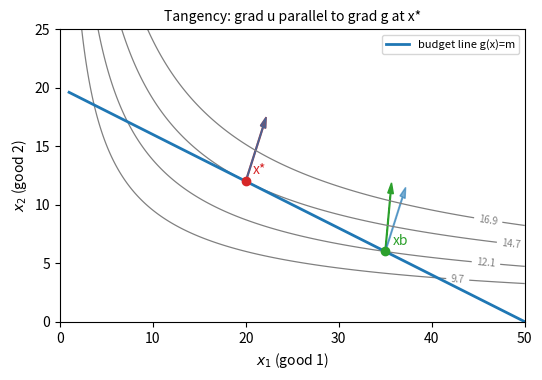

Source code (Python):
# DEP 803 -- Chapter 9: Constrained Optimisation and Lagrange Multipliers
# Geometry of the Lagrange condition: tangency of level set and budget line.
# (c) 2026 Stephen E. Moore. MIT Licence.
import numpy as np
import matplotlib.pyplot as plt

a, p1, p2, m = 0.4, 2.0, 5.0, 100.0          # Cobb-Douglas share, prices, income


def u(x1, x2):
    return x1**a * x2**(1 - a)


def grad_u(x1, x2):
    return np.array([a * u(x1, x2) / x1, (1 - a) * u(x1, x2) / x2])


grad_g = np.array([p1, p2])                  # gradient of g(x) = p1 x1 + p2 x2
xs = np.array([a * m / p1, (1 - a) * m / p2])  # Marshallian demand
lam = grad_u(*xs)[0] / p1

print("Optimum x* = (%.2f, %.2f),  u(x*) = %.4f" % (xs[0], xs[1], u(*xs)))
print("grad u(x*) =", np.round(grad_u(*xs), 4), "  grad g =", grad_g)
print("ratio grad u / grad g (componentwise):", np.round(grad_u(*xs) / grad_g, 4))
print("Lagrange multiplier lambda = %.4f" % lam)

xb = np.array([35.0, (m - p1 * 35.0) / p2])  # another point on the budget line
gu = grad_u(*xb)
cosang = gu @ grad_g / (np.linalg.norm(gu) * np.linalg.norm(grad_g))
t = np.array([p2, -p1]) / np.hypot(p1, p2)   # tangent direction of budget line
print("\nAt xb = (%.1f, %.1f): u = %.4f" % (xb[0], xb[1], u(*xb)))
print("angle between grad u and grad g = %.2f degrees" %
      np.degrees(np.arccos(cosang)))
print("directional derivative of u along budget line = %.4f" % (gu @ t))

# ---- figure -----------------------------------------------------------
x1 = np.linspace(1, 50, 300)
X1, X2 = np.meshgrid(x1, np.linspace(1, 25, 300))
fig, ax = plt.subplots(figsize=(6, 3.8))
levels = [u(*xb) * 0.8, u(*xb), u(*xs), u(*xs) * 1.15]
cs = ax.contour(X1, X2, u(X1, X2), levels=sorted(levels), colors="grey",
                linewidths=0.9)
ax.clabel(cs, fmt="%.1f", fontsize=7)
ax.plot(x1, (m - p1 * x1) / p2, color="C0", lw=2, label="budget line g(x)=m")
for pt, col, nm in [(xs, "C3", "x*"), (xb, "C2", "xb")]:
    ax.plot(*pt, "o", color=col)
    ax.annotate(nm, pt + np.array([0.8, 0.6]), color=col)
    gu_ = grad_u(*pt) / np.linalg.norm(grad_u(*pt)) * 5
    gg_ = grad_g / np.linalg.norm(grad_g) * 5
    ax.arrow(*pt, *gu_, color=col, width=0.08, head_width=0.6)
    ax.arrow(*pt, *gg_, color="C0", width=0.08, head_width=0.6, alpha=0.6)
ax.set_xlim(0, 50)
ax.set_ylim(0, 25)
ax.set_xlabel("$x_1$ (good 1)")
ax.set_ylabel("$x_2$ (good 2)")
ax.set_title("Tangency: grad u parallel to grad g at x*", fontsize=10)
ax.legend(loc="upper right", fontsize=8)
plt.savefig("ch09_lagrange_geometry.pdf", bbox_inches="tight")
